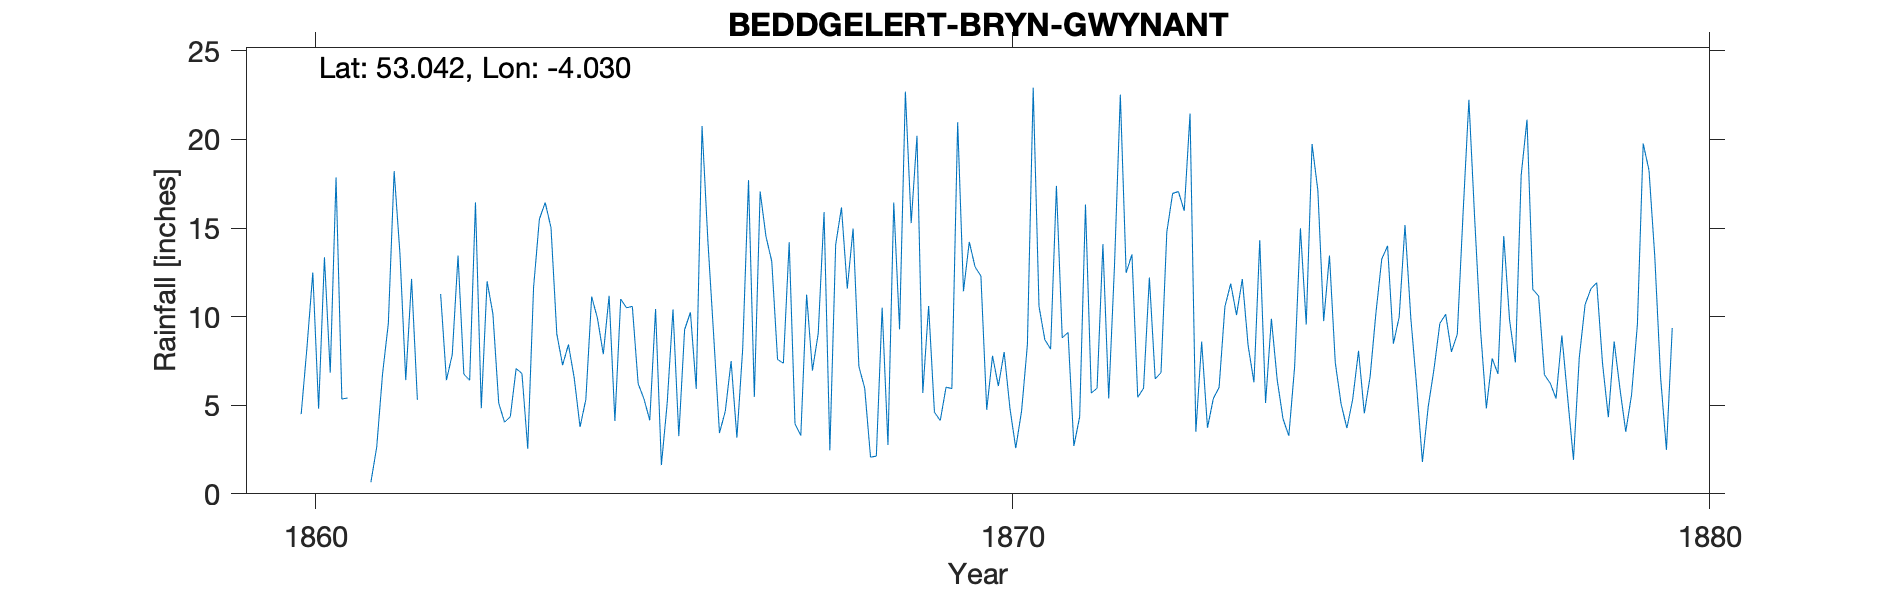

Data behind this chart, as committed beside it:
BEDDGELERT-BRYN-GWYNANT, , , , , , , , , , , , , , , , , , , , , , , 
Grid ref, SH639513, Long, -4.03, Lat, 53.04, Elevation, 264, ft, , , , , , , , , , , , , , , 
Station no, RR3169, , , , , , , , , , , , , , , , , , , , , , 
, 1860, 1861, 1862, 1863, 1864, 1865, 1866, 1867, 1868, 1869, 1870, 1871, 1872, 1873, 1874, 1875, 1876, 1877, 1878, 1879, , , 
January, , , , 10.16, 7.26, 10.58, 20.76, 13.12, 16.16, 15.28, 12.3, 8.17, 22.53, 21.46, 14.32, 13.45, 9.98, 22.24, 11.16, 4.32, , , 
February, , , , 5.12, 8.43, 6.22, 14.29, 7.58, 11.58, 20.21, 4.74, 17.38, 12.47, 3.5, 5.13, 7.4, 15.17, 15.5, 6.72, 8.6, , , 
March, , , , 4.04, 6.53, 5.36, 8.94, 7.37, 14.97, 5.69, 7.79, 8.8, 13.51, 8.59, 9.88, 5.07, 9.92, 9.26, 6.24, 5.93, , , 
April, 4.5, 0.66, 11.28, 4.36, 3.77, 4.15, 3.43, 14.2, 7.18, 10.6, 6.08, 9.11, 5.45, 3.73, 6.44, 3.71, 6.08, 4.82, 5.38, 3.5, , , 
May, 8.28, 2.64, 6.42, 7.07, 5.33, 10.43, 4.66, 3.95, 5.96, 4.61, 8, 2.7, 5.96, 5.37, 4.24, 5.34, 1.8, 7.64, 8.94, 5.59, , , 
June, 12.49, 6.76, 7.85, 6.79, 11.13, 1.62, 7.49, 3.29, 2.07, 4.13, 4.82, 4.35, 12.21, 6.01, 3.27, 8.07, 4.92, 6.77, 5.42, 9.54, , , 
July, 4.8, 9.61, 13.45, 2.54, 9.9, 5.11, 3.17, 11.24, 2.13, 6.02, 2.58, 16.33, 6.49, 10.56, 7.15, 4.54, 7.06, 14.55, 1.92, 19.77, , , 
August, 13.35, 18.21, 6.75, 11.64, 7.88, 10.41, 8.2, 6.96, 10.51, 5.94, 4.67, 5.69, 6.84, 11.86, 14.99, 6.63, 9.62, 9.81, 7.69, 18.25, , , 
September, 6.83, 13.55, 6.41, 15.5, 11.18, 3.26, 17.7, 9.05, 2.76, 20.97, 8.4, 5.96, 14.77, 10.09, 9.55, 10.22, 10.13, 7.41, 10.68, 13.36, , , 
October, 17.86, 6.42, 16.45, 16.44, 4.11, 9.27, 5.47, 15.9, 16.44, 11.43, 22.92, 14.09, 16.95, 12.12, 19.74, 13.25, 8.01, 17.98, 11.57, 6.56, , , 
November, 5.35, 12.13, 4.83, 15.02, 10.99, 10.24, 17.06, 2.45, 9.28, 14.22, 10.58, 5.38, 17.06, 8.36, 17.12, 13.99, 9, 21.12, 11.92, 2.48, , , 
December, 5.41, 5.3, 11.99, 9.02, 10.5, 5.92, 14.53, 14.06, 22.7, 12.8, 8.7, 12.93, 15.97, 6.29, 9.75, 8.47, 15.86, 11.54, 7.36, 9.36, , , 
Total, , , , 107.7, 97.01, 82.57, 125.7, 109.2, 121.7, 131.9, 101.6, 110.9, 150.2, 107.9, 121.6, 100.1, 107.5, 148.6, 95, 107.3, , , 
